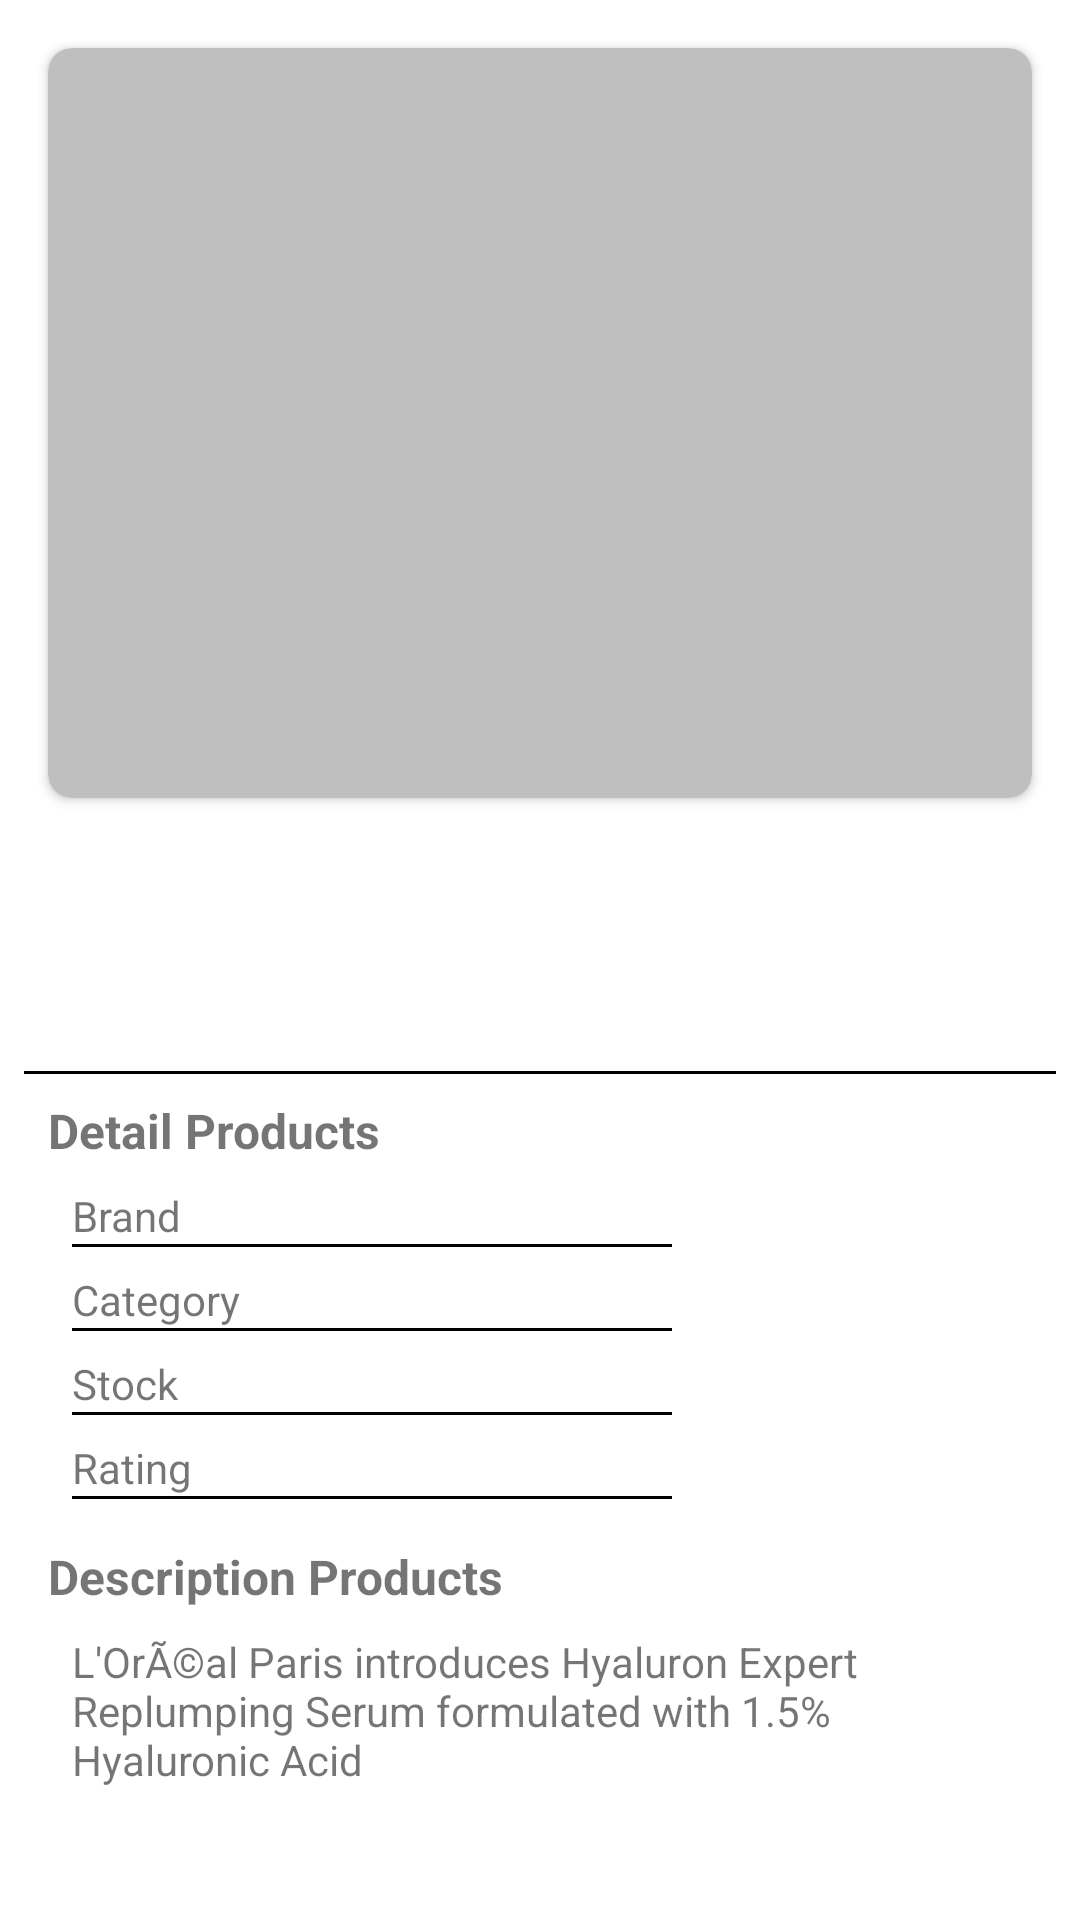

Here is an Android app screen rendered from its layout file. Give the layout XML and the strings, colors and styles it references.
<!-- AndroidManifest.xml: application theme Theme.TikoApps -->
<!-- res/layout/activity_detail.xml -->
<?xml version="1.0" encoding="utf-8"?>
<ScrollView xmlns:android="http://schemas.android.com/apk/res/android"
    xmlns:app="http://schemas.android.com/apk/res-auto"
    xmlns:tools="http://schemas.android.com/tools"
    android:layout_width="match_parent"
    android:layout_height="match_parent"
    android:padding="8dp"
    tools:context=".ui.detail.DetailActivity">

    <androidx.constraintlayout.widget.ConstraintLayout
        android:layout_width="match_parent"
        android:layout_height="wrap_content">

        <androidx.cardview.widget.CardView
            android:id="@+id/banner"
            android:layout_width="match_parent"
            android:layout_height="wrap_content"
            android:layout_marginStart="8dp"
            android:layout_marginTop="8dp"
            android:layout_marginEnd="8dp"
            android:transitionName="banner"
            app:cardBackgroundColor="#BFBFBF"
            app:cardCornerRadius="8dp"
            app:layout_constraintEnd_toEndOf="parent"
            app:layout_constraintStart_toStartOf="parent"
            app:layout_constraintTop_toTopOf="parent">

            <ImageView
                android:id="@+id/tvBanner"
                android:layout_width="match_parent"
                android:layout_height="250dp"
                android:contentDescription="@string/logo_image_thumbnail"
                android:scaleType="fitCenter"
                tools:srcCompat="@drawable/logo" />

        </androidx.cardview.widget.CardView>

        <TextView
            android:id="@+id/tvPrice"
            android:layout_width="wrap_content"
            android:layout_height="wrap_content"
            android:layout_marginStart="8dp"
            android:layout_marginTop="8dp"
            android:textColor="@android:color/black"
            android:textSize="34sp"
            android:textStyle="bold"
            android:transitionName="tvPrice"
            app:layout_constraintStart_toStartOf="parent"
            app:layout_constraintTop_toBottomOf="@+id/banner"
            tools:text="@string/isi_price" />

        <TextView
            android:id="@+id/tvTitle"
            android:layout_width="wrap_content"
            android:layout_height="wrap_content"
            android:layout_marginStart="8dp"
            android:textColor="@color/black"
            android:textSize="16sp"
            android:transitionName="tvTitle"
            app:layout_constraintStart_toStartOf="parent"
            app:layout_constraintTop_toBottomOf="@+id/tvPrice"
            tools:text="@string/isi_title" />

        <View
            android:id="@+id/view"
            android:layout_width="match_parent"
            android:layout_height="1dp"
            android:layout_marginTop="16dp"
            android:background="#000000"
            app:layout_constraintEnd_toEndOf="parent"
            app:layout_constraintStart_toStartOf="parent"
            app:layout_constraintTop_toBottomOf="@+id/tvTitle" />

        <TextView
            android:id="@+id/detail"
            android:layout_width="wrap_content"
            android:layout_height="wrap_content"
            android:layout_marginStart="8dp"
            android:layout_marginTop="8dp"
            android:text="@string/detail_products"
            android:textSize="16sp"
            android:textStyle="bold"
            app:layout_constraintStart_toStartOf="parent"
            app:layout_constraintTop_toBottomOf="@+id/view" />

        <TextView
            android:id="@+id/brand"
            android:layout_width="wrap_content"
            android:layout_height="wrap_content"
            android:layout_marginStart="16dp"
            android:layout_marginTop="8dp"
            android:text="@string/brand"
            app:layout_constraintStart_toStartOf="parent"
            app:layout_constraintTop_toBottomOf="@+id/detail" />

        <TextView
            android:id="@+id/tvBrand"
            android:layout_width="wrap_content"
            android:layout_height="wrap_content"
            android:layout_marginTop="8dp"
            app:layout_constraintStart_toStartOf="@+id/guideline2"
            app:layout_constraintTop_toBottomOf="@+id/detail"
            tools:text="@string/isi_brand" />

        <View
            android:id="@+id/view2"
            android:layout_width="200dp"
            android:layout_height="1dp"
            android:layout_marginStart="16dp"
            android:background="#000000"
            app:layout_constraintStart_toStartOf="parent"
            app:layout_constraintTop_toBottomOf="@+id/brand" />

        <TextView
            android:id="@+id/category"
            android:layout_width="wrap_content"
            android:layout_height="wrap_content"
            android:layout_marginStart="16dp"
            android:layout_marginTop="8dp"
            android:text="@string/category"
            app:layout_constraintStart_toStartOf="parent"
            app:layout_constraintTop_toBottomOf="@+id/view2" />

        <TextView
            android:id="@+id/tvCategory"
            android:layout_width="wrap_content"
            android:layout_height="wrap_content"
            android:layout_marginTop="8dp"
            app:layout_constraintStart_toStartOf="@+id/guideline2"
            app:layout_constraintTop_toBottomOf="@+id/view2"
            tools:text="@string/isi_category" />

        <View
            android:id="@+id/view3"
            android:layout_width="200dp"
            android:layout_height="1dp"
            android:layout_marginStart="16dp"
            android:background="#000000"
            app:layout_constraintStart_toStartOf="parent"
            app:layout_constraintTop_toBottomOf="@+id/category" />

        <TextView
            android:id="@+id/stock"
            android:layout_width="wrap_content"
            android:layout_height="wrap_content"
            android:layout_marginStart="16dp"
            android:layout_marginTop="8dp"
            android:text="@string/stock"
            app:layout_constraintStart_toStartOf="parent"
            app:layout_constraintTop_toBottomOf="@+id/view3" />

        <TextView
            android:id="@+id/tvStock"
            android:layout_width="wrap_content"
            android:layout_height="wrap_content"
            android:layout_marginTop="8dp"
            app:layout_constraintStart_toStartOf="@+id/guideline2"
            app:layout_constraintTop_toBottomOf="@+id/view3"
            tools:text="@string/isi_stock" />

        <View
            android:id="@+id/view4"
            android:layout_width="200dp"
            android:layout_height="1dp"
            android:layout_marginStart="16dp"
            android:background="#000000"
            app:layout_constraintStart_toStartOf="parent"
            app:layout_constraintTop_toBottomOf="@+id/stock" />

        <TextView
            android:id="@+id/rating"
            android:layout_width="wrap_content"
            android:layout_height="wrap_content"
            android:layout_marginStart="16dp"
            android:layout_marginTop="8dp"
            android:text="@string/rating"
            app:layout_constraintStart_toStartOf="parent"
            app:layout_constraintTop_toBottomOf="@+id/view4" />

        <TextView
            android:id="@+id/tvRating"
            android:layout_width="wrap_content"
            android:layout_height="wrap_content"
            android:layout_marginTop="8dp"
            app:layout_constraintStart_toStartOf="@+id/guideline2"
            app:layout_constraintTop_toBottomOf="@+id/view4"
            tools:text="@string/isi_rating" />

        <View
            android:id="@+id/view5"
            android:layout_width="200dp"
            android:layout_height="1dp"
            android:layout_marginStart="16dp"
            android:background="#000000"
            app:layout_constraintStart_toStartOf="parent"
            app:layout_constraintTop_toBottomOf="@+id/rating" />

        <TextView
            android:id="@+id/description"
            android:layout_width="wrap_content"
            android:layout_height="wrap_content"
            android:layout_marginStart="8dp"
            android:layout_marginTop="16dp"
            android:text="@string/description_products"
            android:textSize="16sp"
            android:textStyle="bold"
            app:layout_constraintStart_toStartOf="parent"
            app:layout_constraintTop_toBottomOf="@+id/rating" />

        <TextView
            android:id="@+id/tvDescription"
            android:layout_width="match_parent"
            android:layout_height="wrap_content"
            android:layout_marginStart="16dp"
            android:layout_marginTop="8dp"
            android:layout_marginEnd="8dp"
            android:paddingBottom="8dp"
            android:text="@string/isi_deskripsi"
            app:layout_constraintEnd_toEndOf="parent"
            app:layout_constraintStart_toStartOf="@+id/description"
            app:layout_constraintTop_toBottomOf="@+id/description" />

        <androidx.constraintlayout.widget.Guideline
            android:id="@+id/guideline2"
            android:layout_width="match_parent"
            android:layout_height="wrap_content"
            android:orientation="vertical"
            app:layout_constraintGuide_begin="119dp" />
    </androidx.constraintlayout.widget.ConstraintLayout>

</ScrollView>
<!-- resources referenced by this layout -->
<resources>
  <!-- drawable logo: png bitmap (drawable, 5525 bytes) -->
  <string name="brand">Brand</string>
  <string name="category">Category</string>
  <string name="description_products">Description Products</string>
  <string name="detail_products">Detail Products</string>
  <string name="isi_brand">L\'Oreal Paris</string>
  <string name="isi_category">skincare</string>
  <string name="isi_deskripsi">L\'OrÃ©al Paris introduces Hyaluron Expert Replumping Serum formulated with 1.5% Hyaluronic Acid</string>
  <string name="isi_price">$4.22</string>
  <string name="isi_rating">4.69</string>
  <string name="isi_stock">101</string>
  <string name="isi_title">iPhone 9</string>
  <string name="logo_image_thumbnail">Logo image thumbnail</string>
  <string name="rating">Rating</string>
  <string name="stock">Stock</string>
  <style name="Theme.TikoApps" parent="Theme.MaterialComponents.DayNight.DarkActionBar">
          
          <item name="colorPrimary">@color/purple_500</item>
          <item name="colorPrimaryVariant">@color/purple_700</item>
          <item name="colorOnPrimary">@color/white</item>
          
          <item name="colorSecondary">@color/teal_200</item>
          <item name="colorSecondaryVariant">@color/teal_700</item>
          <item name="colorOnSecondary">@color/black</item>
          
          <item name="android:statusBarColor">?attr/colorPrimaryVariant</item>
          
      </style>
  <!-- not gathered from this repository: default colours our renderer supplied (Android Studio template values) -->
  <color name="purple_500">#FF6200EE</color>
  <color name="purple_700">#FF3700B3</color>
  <color name="teal_200">#FF03DAC5</color>
  <color name="teal_700">#FF018786</color>
  <color name="black">#FF000000</color>
  <color name="white">#FFFFFFFF</color>
</resources>
